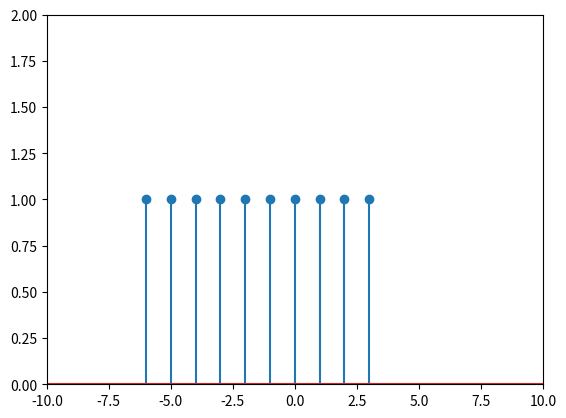

Write Python code to recreate this figure.
import numpy as np
import matplotlib.pyplot as plt

n0 = 0
x = 0
n = np.arange(-10, 11, 1)
x = (n-n0) >= -3
x1 = (n-n0) >= 7
x2 = x^x1
y2 = 2*x2-1
yf = np.flipud(y2)
plt.stem(n, yf)
plt.axis([-10, 10, 0, 2])
plt.show()
